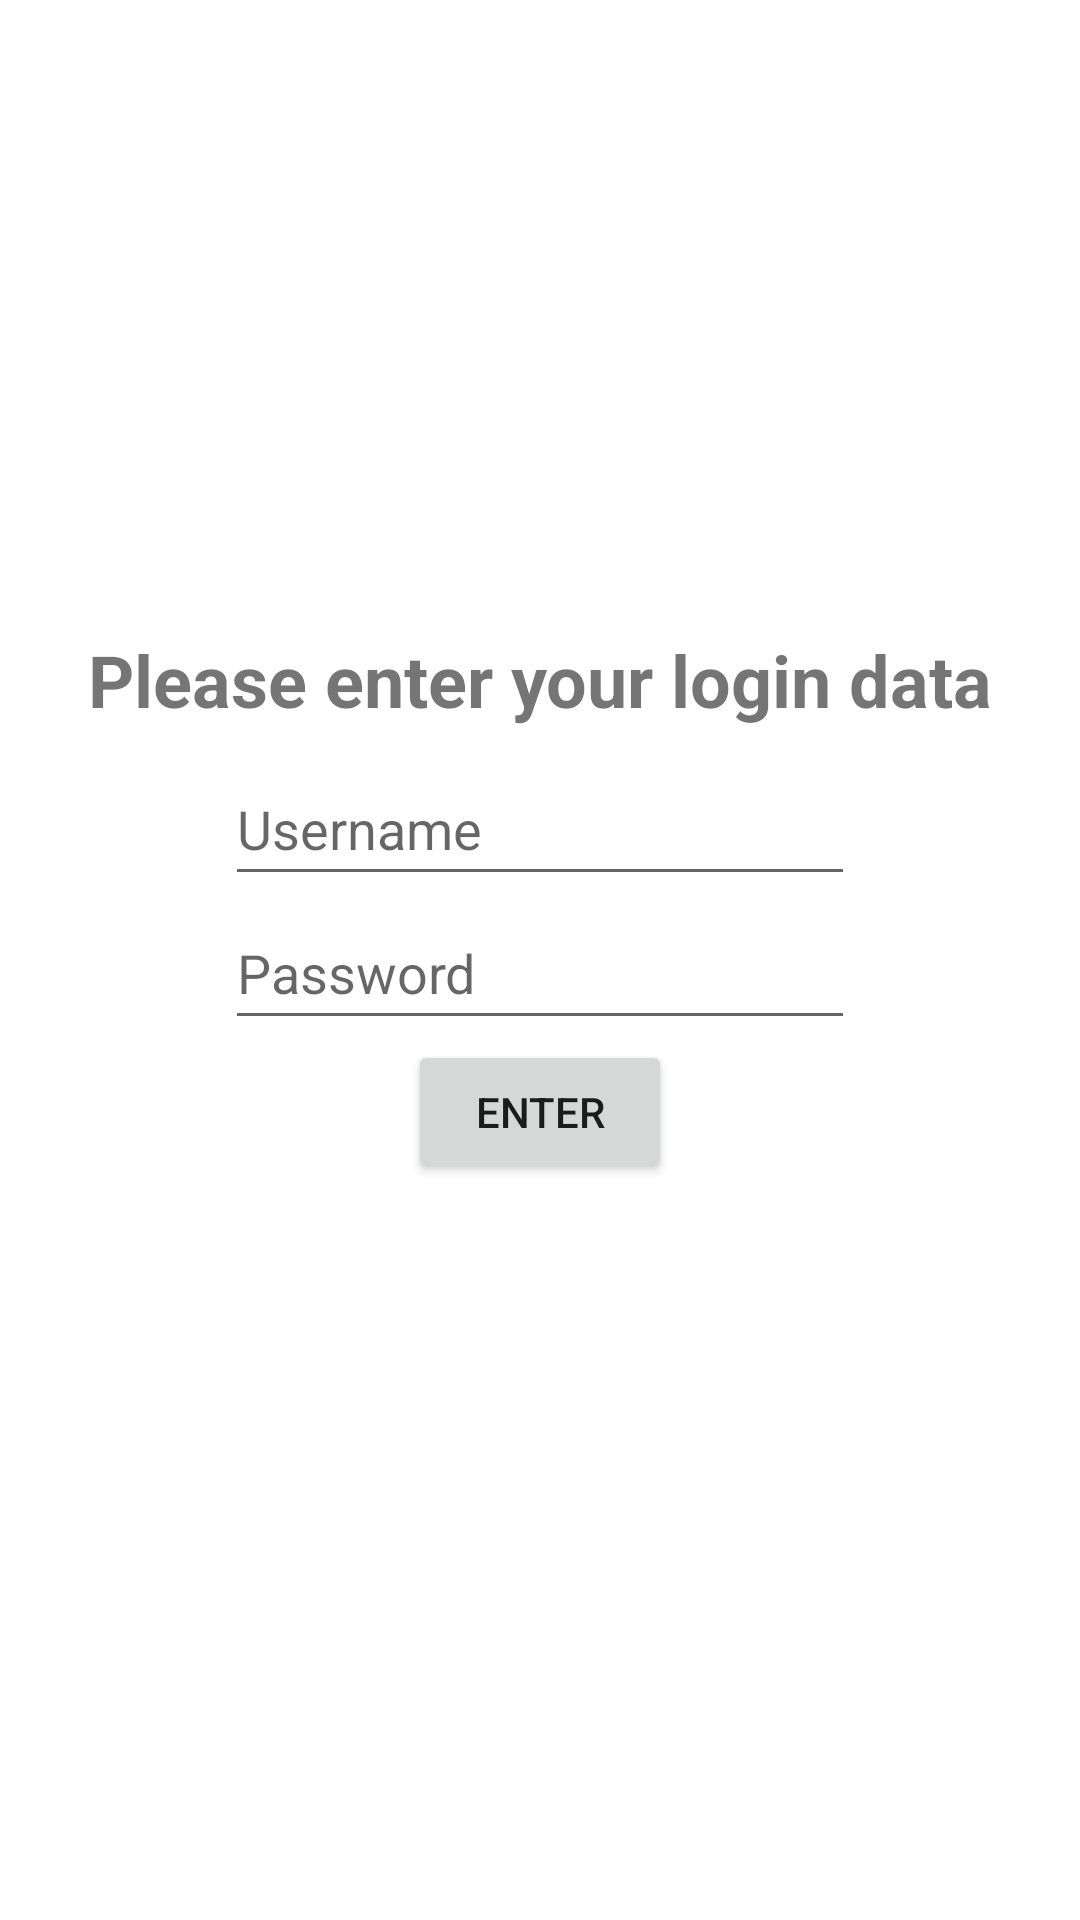

Produce the Android XML layout that renders to this screen, including the resource entries it uses.
<!-- AndroidManifest.xml: application theme Theme.MoneyMonkey -->
<!-- res/layout/activity_login.xml -->
<?xml version="1.0" encoding="utf-8"?>
<androidx.constraintlayout.widget.ConstraintLayout xmlns:android="http://schemas.android.com/apk/res/android"
    xmlns:app="http://schemas.android.com/apk/res-auto"
    xmlns:tools="http://schemas.android.com/tools"
    android:layout_width="match_parent"
    android:layout_height="match_parent"
    tools:context=".activity.LoginActivity">

    <TextView
        android:id="@+id/mainactivity_textview_loginerror"
        android:layout_width="wrap_content"
        android:layout_height="wrap_content"
        android:text="@string/mainactivity_textview_loginerror"
        android:textAlignment="center"
        android:textColor="@color/purple_200"
        android:textStyle="bold"
        android:visibility="invisible"
        app:layout_constraintBottom_toBottomOf="parent"
        app:layout_constraintEnd_toEndOf="parent"
        app:layout_constraintStart_toStartOf="parent"
        app:layout_constraintTop_toBottomOf="@+id/mainactivity_button_enter" />

    <TextView
        android:id="@+id/mainactivity_instructions"
        android:layout_width="wrap_content"
        android:layout_height="wrap_content"
        android:layout_marginBottom="8dp"
        android:text="@string/mainactivity_textview_instructions"
        android:textSize="24sp"
        android:textStyle="bold"
        app:layout_constraintBottom_toTopOf="@+id/mainactivity_edittext_username"
        app:layout_constraintEnd_toEndOf="parent"
        app:layout_constraintStart_toStartOf="parent"
        app:layout_constraintTop_toTopOf="parent"
        app:layout_constraintVertical_chainStyle="packed" />

    <EditText
        android:id="@+id/mainactivity_edittext_username"
        android:layout_width="wrap_content"
        android:layout_height="wrap_content"
        android:ems="10"
        android:hint="@string/mainactivity_edittext_username"
        android:inputType="textPersonName"
        android:minHeight="48dp"
        app:layout_constraintBottom_toTopOf="@+id/mainactivity_edittext_password"
        app:layout_constraintEnd_toEndOf="parent"
        app:layout_constraintStart_toStartOf="parent"
        app:layout_constraintTop_toBottomOf="@+id/mainactivity_instructions" />

    <EditText
        android:id="@+id/mainactivity_edittext_password"
        android:layout_width="wrap_content"
        android:layout_height="wrap_content"
        android:ems="10"
        android:hint="@string/mainactivity_edittext_password"
        android:inputType="textPersonName"
        android:minHeight="48dp"
        app:layout_constraintBottom_toTopOf="@+id/mainactivity_button_enter"
        app:layout_constraintEnd_toEndOf="parent"
        app:layout_constraintStart_toStartOf="parent"
        app:layout_constraintTop_toBottomOf="@+id/mainactivity_edittext_username" />

    <Button
        android:id="@+id/mainactivity_button_enter"
        android:layout_width="wrap_content"
        android:layout_height="wrap_content"
        android:onClick="launchDashboard"
        android:text="@string/mainactivity_button_enter"
        app:layout_constraintBottom_toTopOf="@+id/mainactivity_textview_loginerror"
        app:layout_constraintEnd_toEndOf="parent"
        app:layout_constraintStart_toStartOf="parent"
        app:layout_constraintTop_toBottomOf="@+id/mainactivity_edittext_password" />
</androidx.constraintlayout.widget.ConstraintLayout>
<!-- resources referenced by this layout -->
<resources>
  <string name="mainactivity_button_enter">Enter</string>
  <string name="mainactivity_edittext_password">Password</string>
  <string name="mainactivity_edittext_username">Username</string>
  <string name="mainactivity_textview_instructions">Please enter your login data</string>
  <string name="mainactivity_textview_loginerror">You entered the wrong login data\nPlease try it again</string>
  <style name="Theme.MoneyMonkey" parent="Theme.MaterialComponents.DayNight.DarkActionBar">
          
          <item name="colorPrimary">@color/purple_500</item>
          <item name="colorPrimaryVariant">@color/purple_700</item>
          <item name="colorOnPrimary">@color/white</item>
          
          <item name="colorSecondary">@color/teal_200</item>
          <item name="colorSecondaryVariant">@color/teal_700</item>
          <item name="colorOnSecondary">@color/black</item>
          
          <item name="android:statusBarColor" tools:targetApi="l">?attr/colorPrimaryVariant</item>
          
      </style>
  <!-- not gathered from this repository: default colours our renderer supplied (Android Studio template values) -->
  <color name="purple_200">#FFBB86FC</color>
  <color name="purple_500">#FF6200EE</color>
  <color name="purple_700">#FF3700B3</color>
  <color name="teal_200">#FF03DAC5</color>
  <color name="teal_700">#FF018786</color>
  <color name="black">#FF000000</color>
  <color name="white">#FFFFFFFF</color>
</resources>
